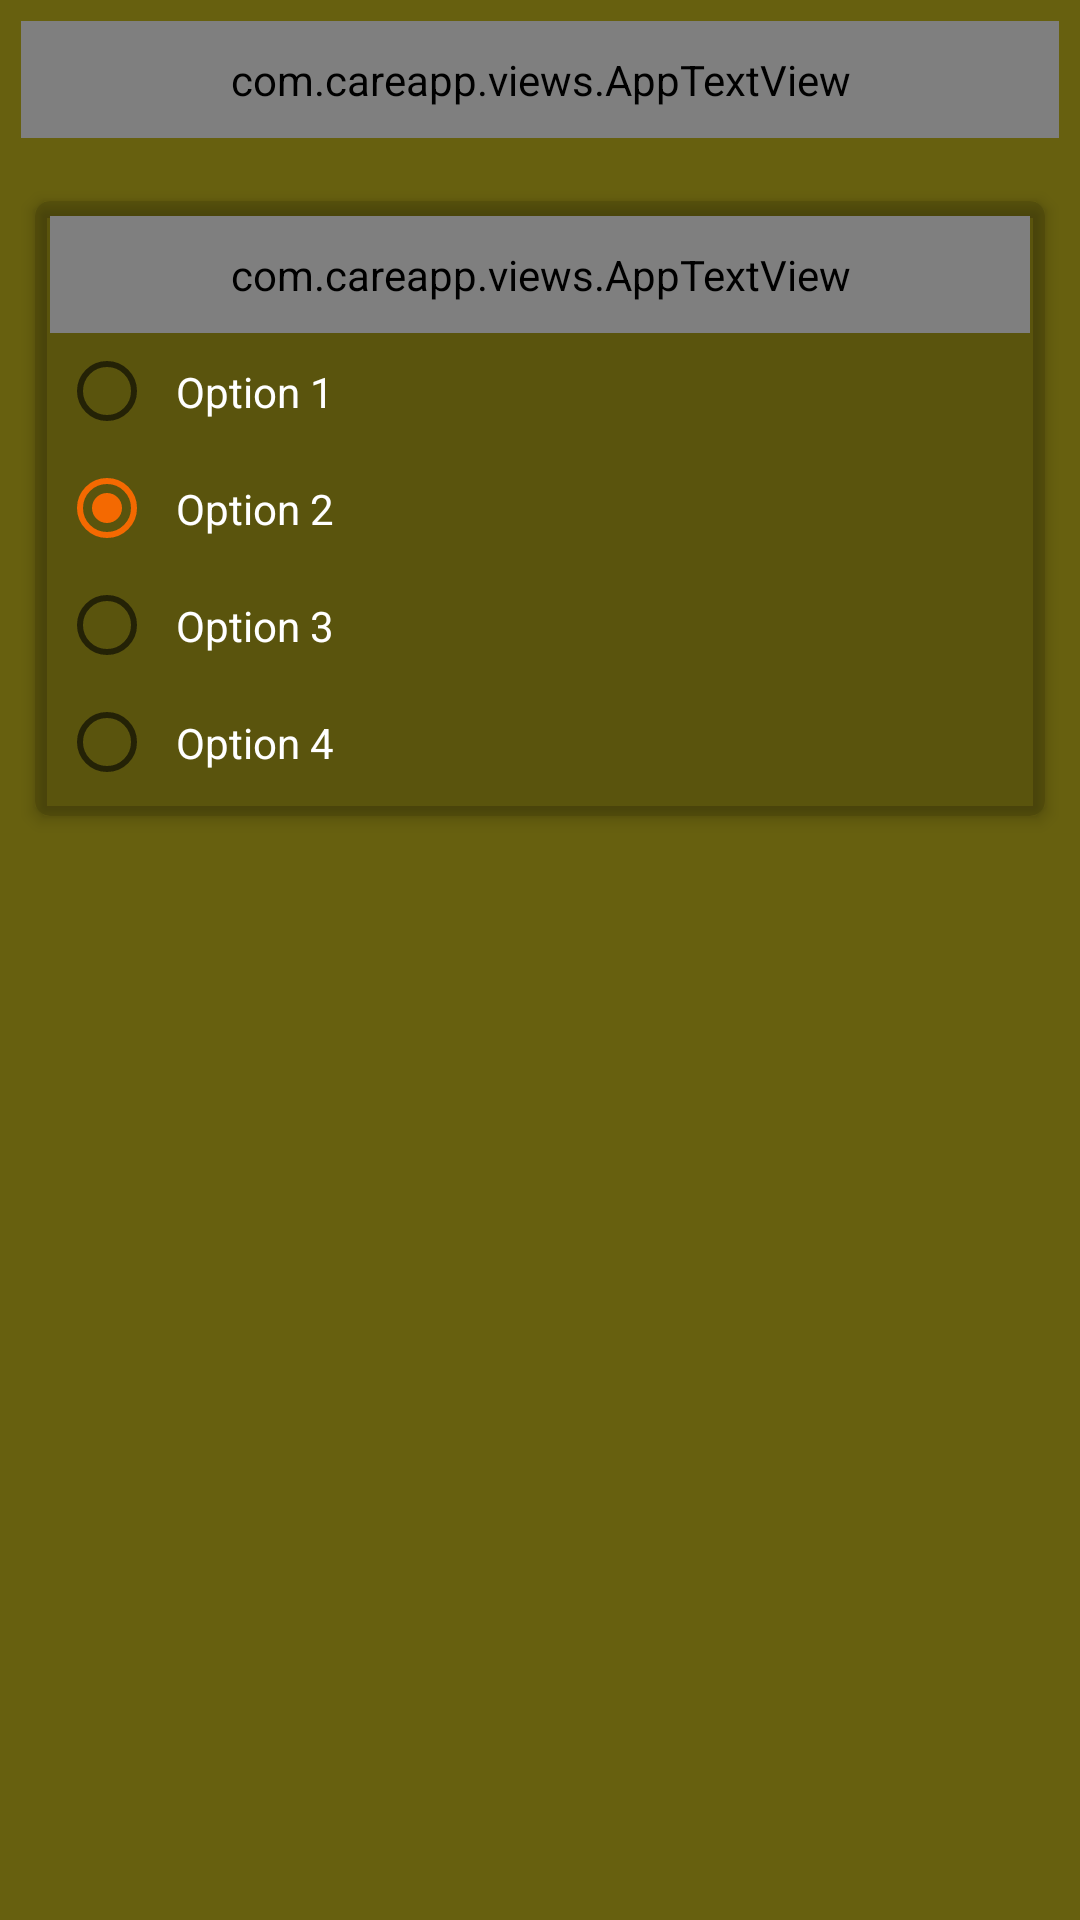

Layout XML and referenced resources for this Android screen:
<!-- AndroidManifest.xml: application theme AppTheme -->
<!-- res/layout/fragment_single_selection.xml -->
<?xml version="1.0" encoding="utf-8"?>

<layout xmlns:android="http://schemas.android.com/apk/res/android" xmlns:app="http://schemas.android.com/apk/res-auto">

    <LinearLayout
            android:layout_width="match_parent"
            android:layout_height="match_parent"
            android:orientation="vertical"
            android:background="@color/colorGreen"
            android:padding="@dimen/seven_dp">

        <com.careapp.views.AppTextView
                android:layout_height="wrap_content"
                android:layout_width="match_parent"
                android:padding="@dimen/ten_dp"
                android:textColor="@color/colorWhite"
                android:textSize="@dimen/sixteen_sp"
                android:text="@string/this_is_simple_mcq_question_with_single_option_as_answer"/>

        <android.support.v7.widget.CardView
                android:layout_width="match_parent"
                android:layout_height="wrap_content"
                android:layout_marginTop="@dimen/fifteen_dp"
                app:cardBackgroundColor="@color/semi_transparent"
                app:cardUseCompatPadding="true"
                app:cardCornerRadius="@dimen/five_dp"
                app:cardElevation="@dimen/three_dp"
                app:cardMaxElevation="@dimen/three_dp"
                app:contentPadding="@dimen/five_dp">

            <LinearLayout
                    android:layout_width="match_parent"
                    android:layout_height="wrap_content"
                    android:orientation="vertical">

                <com.careapp.views.AppTextView
                        android:layout_height="wrap_content"
                        android:layout_width="match_parent"
                        android:padding="@dimen/ten_dp"
                        android:textColor="@color/colorWhite"
                        android:drawableStart="@drawable/ic_next"
                        android:drawablePadding="@dimen/five_dp"
                        android:gravity="center_vertical"
                        android:textSize="@dimen/fourteen_sp"
                        android:text="@string/this_is_a_hint_to_answer_the_above_question"/>

                <RadioGroup
                        android:layout_width="match_parent"
                        android:layout_height="wrap_content"
                        android:orientation="vertical">

                    <RadioButton
                            android:id="@+id/rbOption1"
                            android:layout_width="match_parent"
                            android:layout_height="wrap_content"
                            android:textColor="@color/colorWhite"
                            android:padding="@dimen/seven_dp"
                            android:layout_margin="@dimen/three_dp"
                            android:text="@string/option_1"/>

                    <RadioButton
                            android:id="@+id/rbOption2"
                            android:layout_width="match_parent"
                            android:layout_height="wrap_content"
                            android:textColor="@color/colorWhite"
                            android:padding="@dimen/seven_dp"
                            android:layout_margin="@dimen/three_dp"
                            android:checked="true"
                            android:text="@string/option_2"/>

                    <RadioButton
                            android:id="@+id/rbOption3"
                            android:layout_width="match_parent"
                            android:layout_height="wrap_content"
                            android:textColor="@color/colorWhite"
                            android:padding="@dimen/seven_dp"
                            android:layout_margin="@dimen/three_dp"
                            android:text="@string/option_3"/>

                    <RadioButton
                            android:id="@+id/rbOption4"
                            android:layout_width="match_parent"
                            android:layout_height="wrap_content"
                            android:textColor="@color/colorWhite"
                            android:padding="@dimen/seven_dp"
                            android:layout_margin="@dimen/three_dp"
                            android:text="@string/option_4"/>

                </RadioGroup>

            </LinearLayout>

        </android.support.v7.widget.CardView>

    </LinearLayout>

</layout>
<!-- resources referenced by this layout -->
<resources>
  <color name="colorGreen">#67600F</color>
  <color name="colorWhite">#FFFFFF</color>
  <color name="semi_transparent">#20000000</color>
  <dimen name="fifteen_dp">15dp</dimen>
  <dimen name="five_dp">5dp</dimen>
  <dimen name="fourteen_sp">14sp</dimen>
  <dimen name="seven_dp">7dp</dimen>
  <dimen name="sixteen_sp">16sp</dimen>
  <dimen name="ten_dp">10dp</dimen>
  <dimen name="three_dp">3dp</dimen>
  <!-- drawable ic_next (drawable) -->
  <vector xmlns:android="http://schemas.android.com/apk/res/android"
          android:height="24dp"
          android:width="24dp"
          android:viewportWidth="24"
          android:viewportHeight="24">
      <path android:fillColor="#FFFFFF" android:pathData="M8.59,16.58L13.17,12L8.59,7.41L10,6L16,12L10,18L8.59,16.58Z" />
  </vector>
  <string name="option_1">Option 1</string>
  <string name="option_2">Option 2</string>
  <string name="option_3">Option 3</string>
  <string name="option_4">Option 4</string>
  <string name="this_is_a_hint_to_answer_the_above_question">This is a hint to answer the above question.</string>
  <string name="this_is_simple_mcq_question_with_single_option_as_answer">This is simple mcq question with single
          option as answer
      </string>
  <style name="AppTheme" parent="Theme.AppCompat.Light.DarkActionBar">
          
          <item name="colorPrimary">@color/colorPrimary</item>
          <item name="colorPrimaryDark">@color/colorPrimaryDark</item>
          <item name="colorAccent">@color/colorAccent</item>
      </style>
  <color name="colorPrimary">#F46901</color>
  <color name="colorPrimaryDark">#F46901</color>
  <color name="colorAccent">#F46901</color>
</resources>
